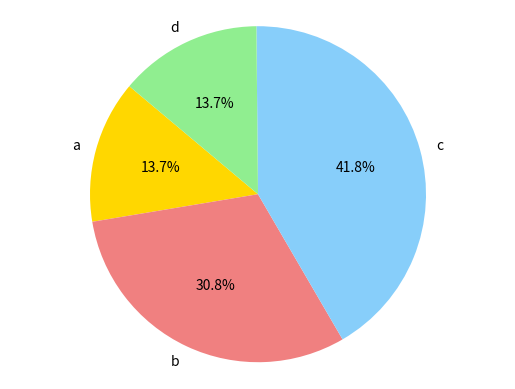

Reproduce this figure in Python.
import matplotlib.pyplot as plt

label=["a","b","c","d"]
datos=[25,56,76,25]
colores=["gold","lightcoral","lightskyblue","lightgreen"]

plt.pie(datos,labels=label,colors=colores,autopct="%1.1f%%",startangle=140)
plt.axis("equal")
plt.show()